The GitHub repository s7d1/utrahacks-pyrover contains a labelled image folder "firebot.v1-2024-01-20-1-48pm.folder" with 2 categories: fire, no fire. Examples follow, each with its label.

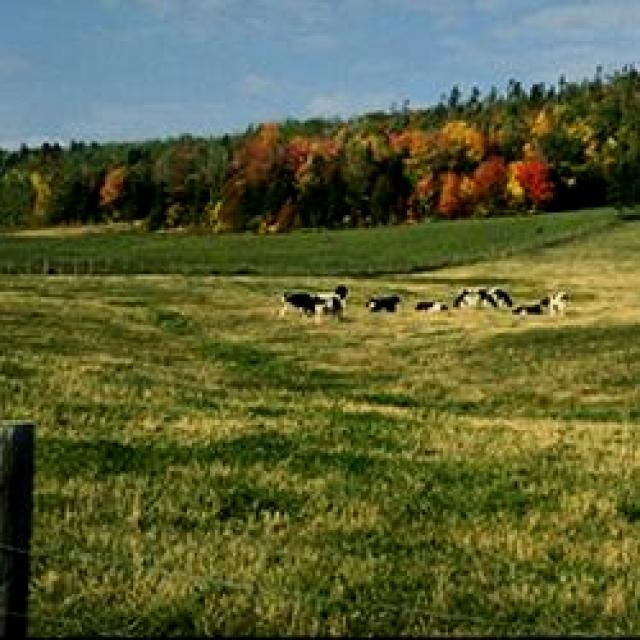
Label: no fire

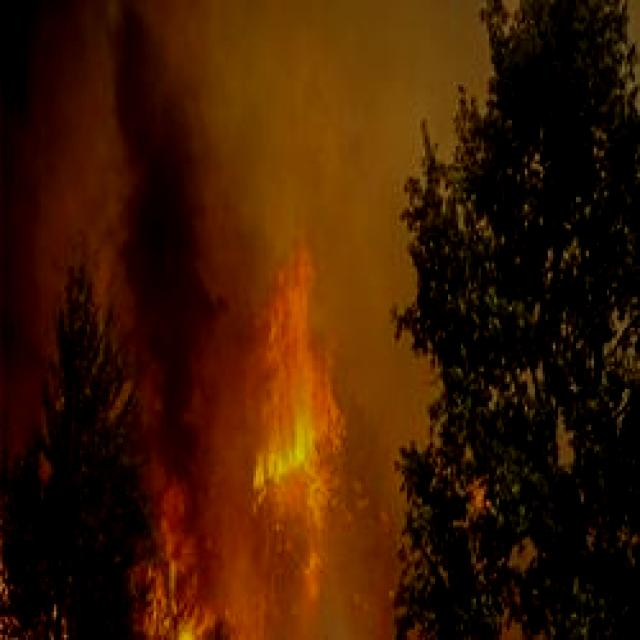
Label: fire

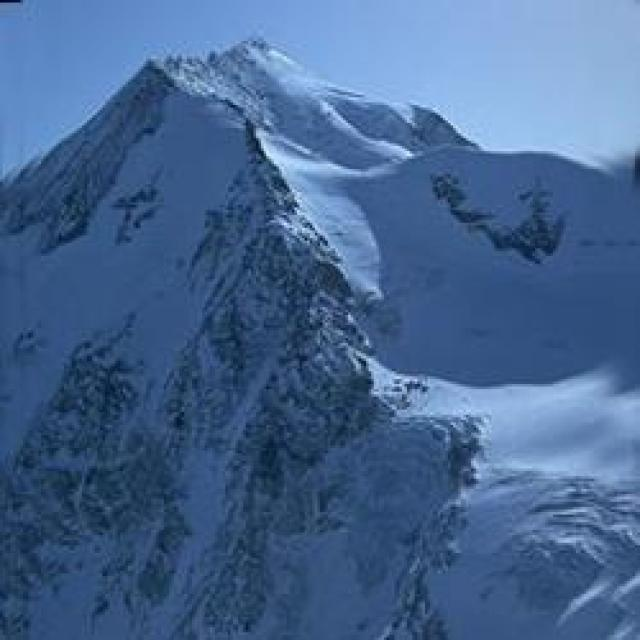
Label: no fire

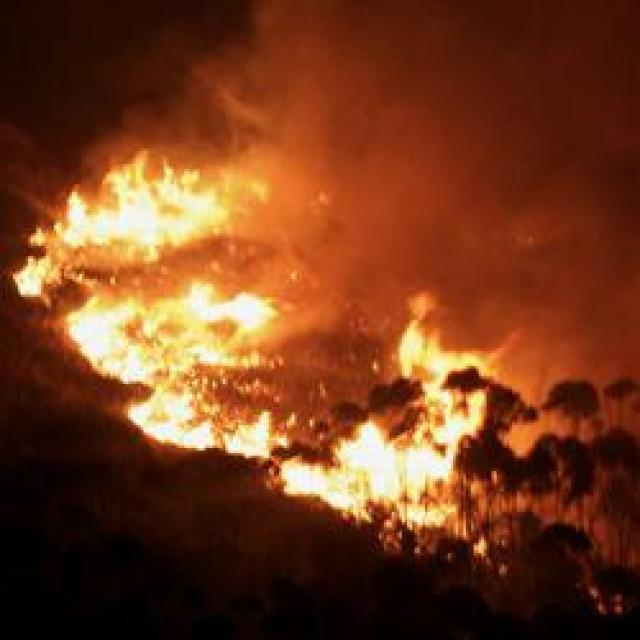
Label: fire

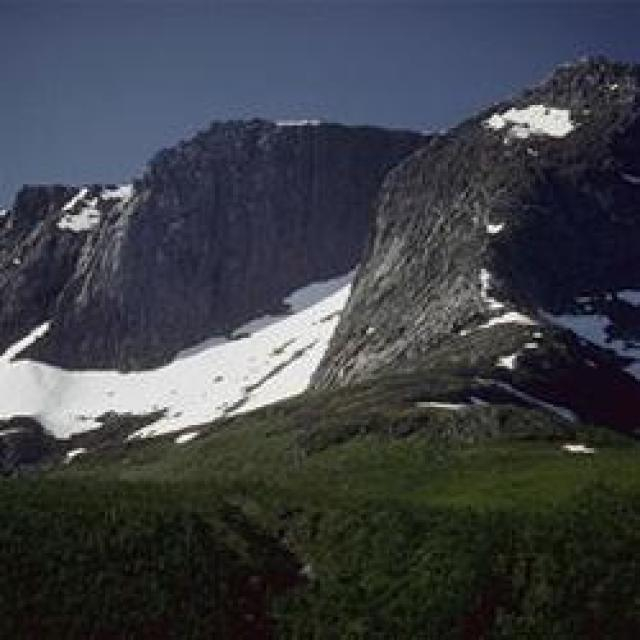
Label: no fire

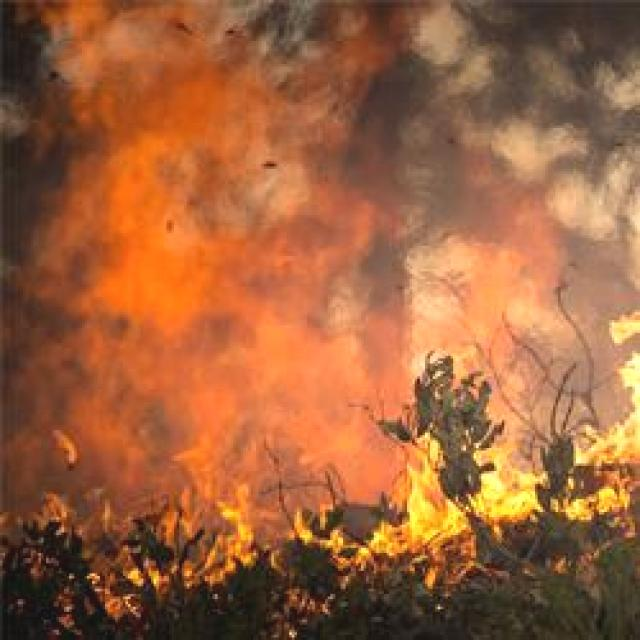
Label: fire
